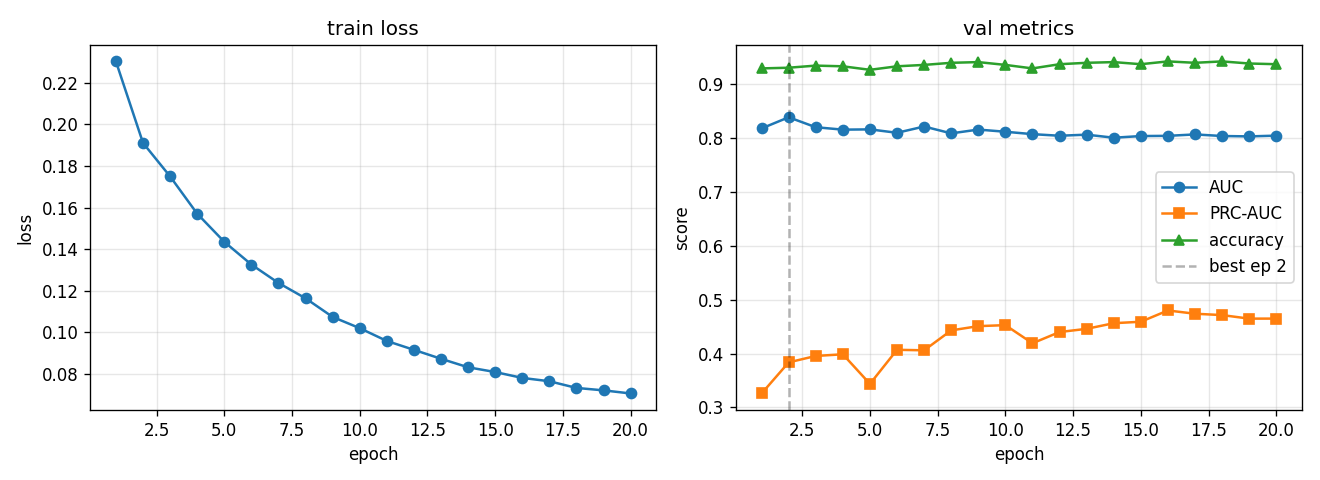

The file beside this chart, header and first rows:
epoch, train_loss, val_auc, val_prc, val_acc, lr
1, 0.2302, 0.8182, 0.3258, 0.9297, 0.0005574
2, 0.191, 0.8389, 0.3836, 0.931, 0.0009969
3, 0.1749, 0.8204, 0.3955, 0.9349, 0.0008762
4, 0.157, 0.8159, 0.3986, 0.9336, 0.0007702
5, 0.1435, 0.8164, 0.3436, 0.9271, 0.000677
6, 0.1326, 0.8101, 0.407, 0.9336, 0.0005951
7, 0.1238, 0.8218, 0.406, 0.9362, 0.0005231
8, 0.1164, 0.809, 0.443, 0.9401, 0.0004598
9, 0.1074, 0.8161, 0.4509, 0.9414, 0.0004042
10, 0.102, 0.812, 0.4528, 0.9362, 0.0003553
11, 0.09586, 0.8076, 0.4191, 0.9297, 0.0003123
12, 0.0916, 0.8046, 0.44, 0.9375, 0.0002745
13, 0.0873, 0.8066, 0.4459, 0.9401, 0.0002413
14, 0.08321, 0.8009, 0.4564, 0.9414, 0.0002121
15, 0.08093, 0.804, 0.4591, 0.9375, 0.0001864
16, 0.0781, 0.8044, 0.48, 0.9427, 0.0001639
17, 0.07651, 0.8071, 0.4739, 0.9401, 0.000144
18, 0.07329, 0.8041, 0.4714, 0.9427, 0.0001266
19, 0.07212, 0.8034, 0.4648, 0.9388, 0.0001113
20, 0.07063, 0.8048, 0.4649, 0.9375, 0.0001
